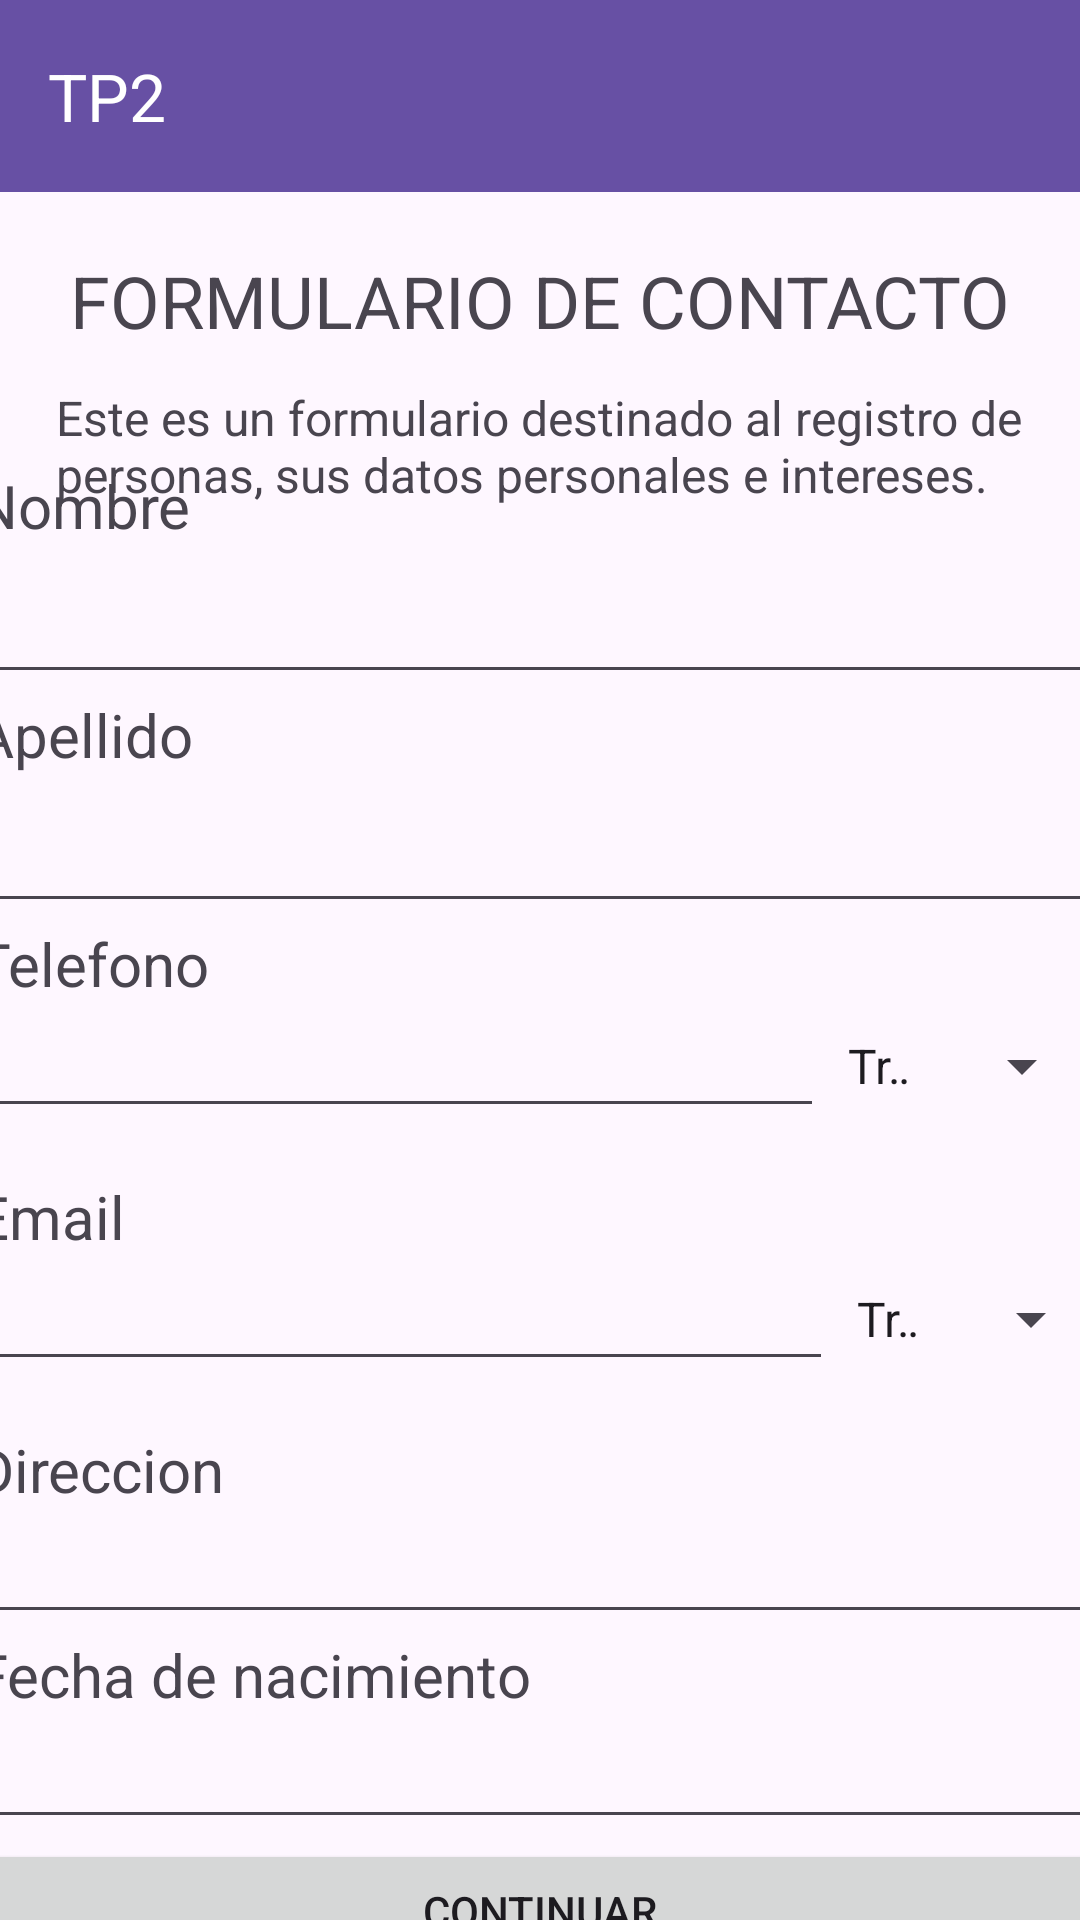

Produce the Android XML layout that renders to this screen, including the resource entries it uses.
<!-- AndroidManifest.xml: application theme Theme.TP2 -->
<!-- res/layout/activity_agregar_contacto.xml -->
<?xml version="1.0" encoding="utf-8"?>
<androidx.constraintlayout.widget.ConstraintLayout xmlns:android="http://schemas.android.com/apk/res/android"
    xmlns:app="http://schemas.android.com/apk/res-auto"
    xmlns:tools="http://schemas.android.com/tools"
    android:id="@+id/main"
    android:layout_width="match_parent"
    android:layout_height="match_parent"
    tools:context=".AgregarContacto">
    <com.google.android.material.appbar.MaterialToolbar
        android:id="@+id/toolbar"
        android:layout_width="0dp"
        android:layout_height="?attr/actionBarSize"
        android:background="?attr/colorPrimary"
        android:theme="@style/ThemeOverlay.Material3.Dark.ActionBar"
        app:popupTheme="@style/ThemeOverlay.MyMenu"
        app:layout_constraintTop_toTopOf="parent"
        app:layout_constraintStart_toStartOf="parent"
        app:layout_constraintEnd_toEndOf="parent"
        app:title="@string/app_name" />

    <TextView
        android:id="@+id/textView2"
        android:layout_width="wrap_content"
        android:layout_height="wrap_content"
        android:layout_marginTop="84dp"
        android:text="@string/tituloAgregar"
        android:textSize="24sp"
        app:layout_constraintEnd_toEndOf="parent"
        app:layout_constraintStart_toStartOf="parent"
        app:layout_constraintTop_toTopOf="parent" />

    <TextView
        android:id="@+id/textView3"
        android:layout_width="323dp"
        android:layout_height="106dp"
        android:layout_marginTop="12dp"
        android:text="@string/descAgregar"
        android:textSize="16sp"
        app:layout_constraintEnd_toEndOf="parent"
        app:layout_constraintStart_toStartOf="parent"
        app:layout_constraintTop_toBottomOf="@+id/textView2" />

    <ScrollView
        android:layout_width="376dp"
        android:layout_height="485dp"
        android:layout_marginTop="28dp"
        app:layout_constraintBottom_toBottomOf="parent"
        app:layout_constraintEnd_toEndOf="parent"
        app:layout_constraintHorizontal_bias="0.542"
        app:layout_constraintStart_toStartOf="parent"
        app:layout_constraintTop_toBottomOf="@+id/textView3"
        app:layout_constraintVertical_bias="1.0">

        <LinearLayout
            android:layout_width="match_parent"
            android:layout_height="wrap_content"
            android:orientation="vertical" >

            <TextView
                android:id="@+id/textView4"
                android:layout_width="match_parent"
                android:layout_height="wrap_content"
                android:text="@string/Nombre"
                android:textSize="20sp" />

            <EditText
                android:id="@+id/txtNombre"
                android:layout_width="match_parent"
                android:layout_height="wrap_content"
                android:ems="10"
                android:inputType="text"
                android:textSize="24sp" />

            <TextView
                android:id="@+id/textView5"
                android:layout_width="match_parent"
                android:layout_height="wrap_content"
                android:text="@string/Apellido"
                android:textSize="20sp" />

            <EditText
                android:id="@+id/txtApellido"
                android:layout_width="match_parent"
                android:layout_height="wrap_content"
                android:ems="10"
                android:inputType="text"
                android:textSize="24sp" />

            <TextView
                android:id="@+id/textView6"
                android:layout_width="match_parent"
                android:layout_height="wrap_content"
                android:text="@string/Telefono"
                android:textSize="20sp" />

                <LinearLayout
                    android:layout_width="match_parent"
                    android:layout_height="wrap_content"
                    android:orientation="horizontal"
                    android:gravity="center_vertical"
                    android:layout_marginBottom="16dp">

                        <EditText
                            android:id="@+id/txtTelefono"
                            android:layout_width="283dp"
                            android:layout_height="wrap_content"
                            android:ems="10"
                            android:inputType="phone" />

                    <Spinner
                        android:id="@+id/spEmail"
                        android:layout_width="90dp"
                        android:layout_height="34dp"
                        android:entries="@array/opciones_spinner" />
                        app:layout_constraintStart_toStartOf="parent"
                        app:layout_constraintTop_toBottomOf="@id/toolbar" />
                </LinearLayout>



            <TextView
                android:id="@+id/textView7"
                android:layout_width="match_parent"
                android:layout_height="wrap_content"
                android:text="@string/Email"
                android:textSize="20sp" />
            <LinearLayout
                android:layout_width="match_parent"
                android:layout_height="wrap_content"
                android:orientation="horizontal"
                android:gravity="center_vertical"
                android:layout_marginBottom="16dp">

                <EditText
                    android:id="@+id/txtEmail"
                    android:layout_width="286dp"
                    android:layout_height="wrap_content"
                    android:ems="10"
                    android:inputType="textEmailAddress" />

                <Spinner
                    android:id="@+id/spEmail"
                    android:layout_width="90dp"
                    android:layout_height="34dp"
                    android:entries="@array/opciones_spinner" />
                    app:layout_constraintStart_toStartOf="parent"
                    app:layout_constraintTop_toBottomOf="@id/toolbar" />


            </LinearLayout>


            <TextView
                android:id="@+id/textView8"
                android:layout_width="match_parent"
                android:layout_height="wrap_content"
                android:text="@string/Direccion"
                android:textSize="20sp" />

            <EditText
                android:id="@+id/txtDireccion"
                android:layout_width="match_parent"
                android:layout_height="wrap_content"
                android:ems="10"
                android:inputType="text" />

            <TextView
                android:id="@+id/textView9"
                android:layout_width="match_parent"
                android:layout_height="wrap_content"
                android:text="@string/FechaNacimiento"
                android:textSize="20sp" />

            <EditText
                android:id="@+id/txtFecha"
                android:layout_width="match_parent"
                android:layout_height="wrap_content"
                android:ems="10"
                android:inputType="date" />

            <Button
                android:id="@+id/btnContinuar"
                android:layout_width="match_parent"
                android:layout_height="wrap_content"
                android:text="@string/Continuar" />

        </LinearLayout>
    </ScrollView>
</androidx.constraintlayout.widget.ConstraintLayout>
<!-- resources referenced by this layout -->
<resources>
  <string-array name="opciones_spinner">
          <item>Trabajo</item>
          <item>Casa</item>
          <item>Movil</item>
      </string-array>
  <string name="Apellido">Apellido</string>
  <string name="Continuar">CONTINUAR</string>
  <string name="Direccion">Direccion</string>
  <string name="Email">Email</string>
  <string name="FechaNacimiento">Fecha de nacimiento</string>
  <string name="Nombre">Nombre</string>
  <string name="Telefono">Telefono</string>
  <string name="app_name">TP2</string>
  <string name="descAgregar">Este es un formulario destinado al registro
      de personas, sus datos personales e intereses.</string>
  <string name="tituloAgregar">FORMULARIO DE CONTACTO</string>
  <style name="ThemeOverlay.MyMenu" parent="ThemeOverlay.Material3.Dark">
          
          <item name="android:popupBackground">#333333</item>
          
          <item name="android:textColorPrimary">#FFFFFF</item>
      </style>
  <style name="Theme.TP2" parent="Base.Theme.TP2" />
  <style name="Base.Theme.TP2" parent="Theme.Material3.DayNight.NoActionBar">
          
          
      </style>
</resources>
